The GitHub repository CRWJ-WJ/crwj contains a labelled image folder "neu_processed" with 5 categories: crazing, inclusion, pitted surface, rolled-in scale, scratches. Examples follow, each with its label.

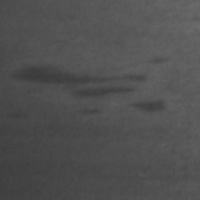
Label: inclusion

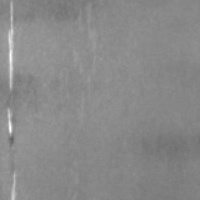
Label: scratches

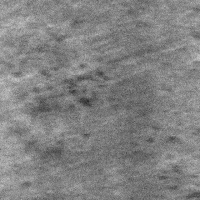
Label: rolled-in scale

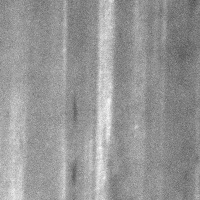
Label: scratches

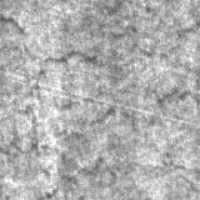
Label: crazing

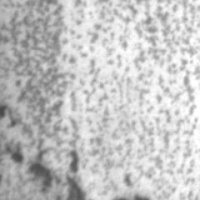
Label: pitted surface
